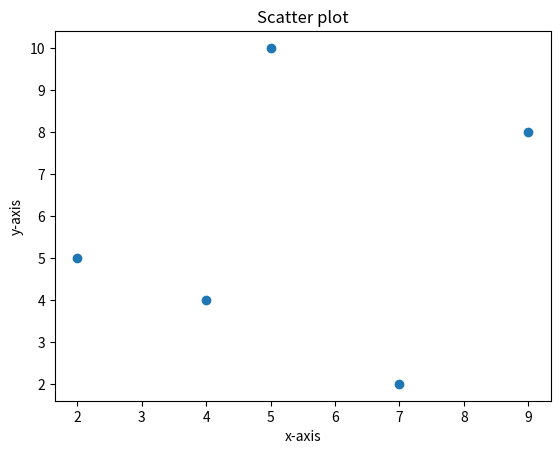

Python code for this plot:
import matplotlib

""" 
Matplotlib is one of the most popular Python packages used for data visualization.
Cross-platform library for making 2D plots from data in arrays.

"""
from matplotlib import pyplot as plt

# x axis :
'''
# Line plots:
x = [1,2,9,4,7]
y = [10,5,8,4,2]
plt.plot(x,y)
plt.show()


# Bar plots:
x = [1, 2, 9, 4, 7]
y = [10, 5, 8, 4, 2]
plt.bar(x, y)
plt.show()

# Histogram plots:       # The graph will show number of elements repeating frequency:
y = [10, 5, 8, 4, 2,10]
plt.hist(y)
plt.show()
'''
# scatter plots:
x = [5, 2, 9, 4, 7]
y = [10, 5, 8, 4, 2]
plt.scatter(x, y)
plt.xlabel("x-axis")
plt.ylabel("y-axis")
plt.title("Scatter plot")
plt.show()
